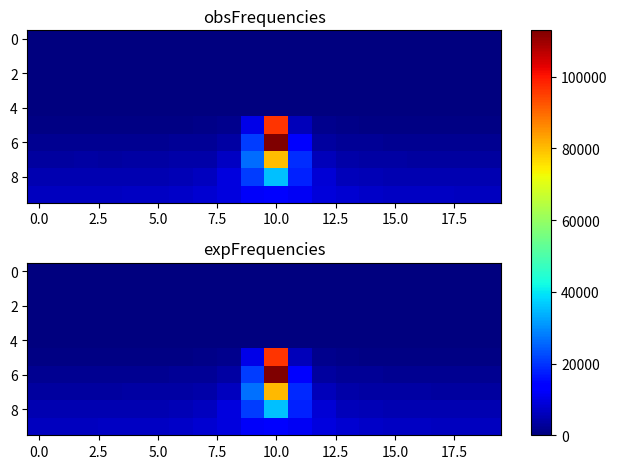

This chart was generated by the following Python code:
import matplotlib.pyplot as plt
import numpy as np
obsFrequencies = np.array([[ 0, 0, 0, 0, 0, 0, 0, 0, 0, 0, 0, 0, 0, 0, 0, 0, 0, 0, 0, 0], [0, 0, 0, 0, 0, 0, 0, 0, 0, 0, 0, 0, 0, 0, 0, 0, 0, 0, 0, 0], [0, 0, 0, 0, 0, 0, 0, 0, 0, 0, 0, 0, 0, 0, 0, 0, 0, 0, 0, 0], [0, 0, 0, 0, 0, 0, 0, 0, 0, 0, 0, 0, 0, 0, 0, 0, 0, 0, 0, 0], [0, 0, 0, 0, 0, 0, 0, 0, 0, 0, 0, 0, 0, 0, 0, 0, 0, 0, 0, 0], [735, 738, 733, 710, 793, 783, 792, 951, 1479, 10401, 96442, 5806, 1325, 990, 797, 785, 717, 767, 722, 742], [2073, 2057, 2112, 2092, 2201, 2192, 2325, 2581, 3696, 20808, 112937, 12983, 3446, 2528, 2215, 2188, 2133, 2053, 2066, 2046], [3415, 3425, 3549, 3520, 3549, 3595, 3986, 4276, 6656, 26338, 80117, 19024, 5929, 4184, 3759, 3714, 3487, 3463, 3483, 3516], [4931, 4927, 4909, 4999, 5161, 5266, 5424, 6382, 9400, 20991, 35566, 17728, 8476, 6069, 5323, 5111, 4933, 4998, 4878, 4881], [6497, 6409, 6550, 6485, 6620, 6926, 7347, 8225, 9644, 12176, 13554, 11604, 9191, 7956, 7203, 7035, 6665, 6650, 6462, 6584 ]]);
expFrequencies = np.array([[ 0, 0, 0, 0, 0, 0, 0, 0, 0, 0, 0, 0, 0, 0, 0, 0, 0, 0, 0, 0], [0, 0, 0, 0, 0, 0, 0, 0, 0, 0, 0, 0, 0, 0, 0, 0, 0, 0, 0, 0], [0, 0, 0, 0, 0, 0, 0, 0, 0, 0, 0, 0, 0, 0, 0, 0, 0, 0, 0, 0], [0, 0, 0, 0, 0, 0, 0, 0, 0, 0, 0, 0, 0, 0, 0, 0, 0, 0, 0, 0], [0, 0, 0, 0, 0, 0, 0, 0, 0, 0, 0, 0, 0, 0, 0, 0, 0, 0, 0, 0], [712.074, 713.484, 717.604, 725.454, 741.382, 770.628, 825.411, 963.468, 1517.23, 10361.2, 96199.2, 5779.96, 1336.5, 926.903, 812.3, 764.525, 738.22, 723.719, 716.648, 713.055], [2078.21, 2080.75, 2088.18, 2102.49, 2128.25, 2176.62, 2279.29, 2556.51, 3783.02, 20912.8, 112601, 12883.6, 3372.54, 2481.04, 2254.24, 2165.52, 2122.52, 2099.31, 2086.45, 2079.98], [3456.25, 3460.46, 3472.87, 3496.99, 3541.16, 3626.19, 3812.84, 4335.07, 6605.85, 26576.4, 80384.4, 18925.1, 5866.37, 4191.69, 3766.73, 3606.48, 3531.26, 3491.61, 3469.98, 3459.18], [4872.95, 4880.38, 4902.35, 4945.26, 5024.33, 5176.88, 5507.19, 6370.52, 9306.07, 21102.6, 35460.4, 17839.7, 8459.85, 6142.8, 5426.5, 5141.56, 5006.58, 4935.66, 4897.21, 4878.12], [6496.2, 6510.89, 6553.43, 6632.85, 6768.48, 6999.18, 7408.1, 8176.46, 9663.14, 12073.3, 13442, 11620.9, 9328.51, 8001.61, 7316.8, 6948.63, 6739.07, 6615.48, 6543.61, 6506.43 ]]);
fig, (ax1, ax2) = plt.subplots(2)
combined = np.array([obsFrequencies, expFrequencies])
vmin, vmax = np.min(combined), np.max(combined)
cmap = plt.colormaps["jet"]
ax1.imshow(obsFrequencies, cmap=cmap, aspect='auto', vmin = vmin, vmax = vmax)
ax1.title.set_text("obsFrequencies")
im = ax2.imshow(expFrequencies, cmap=cmap, aspect='auto', vmin = vmin, vmax = vmax)
ax2.title.set_text("expFrequencies")
fig.tight_layout()
fig.colorbar(im, ax=list([ax1, ax2]))
plt.show()
